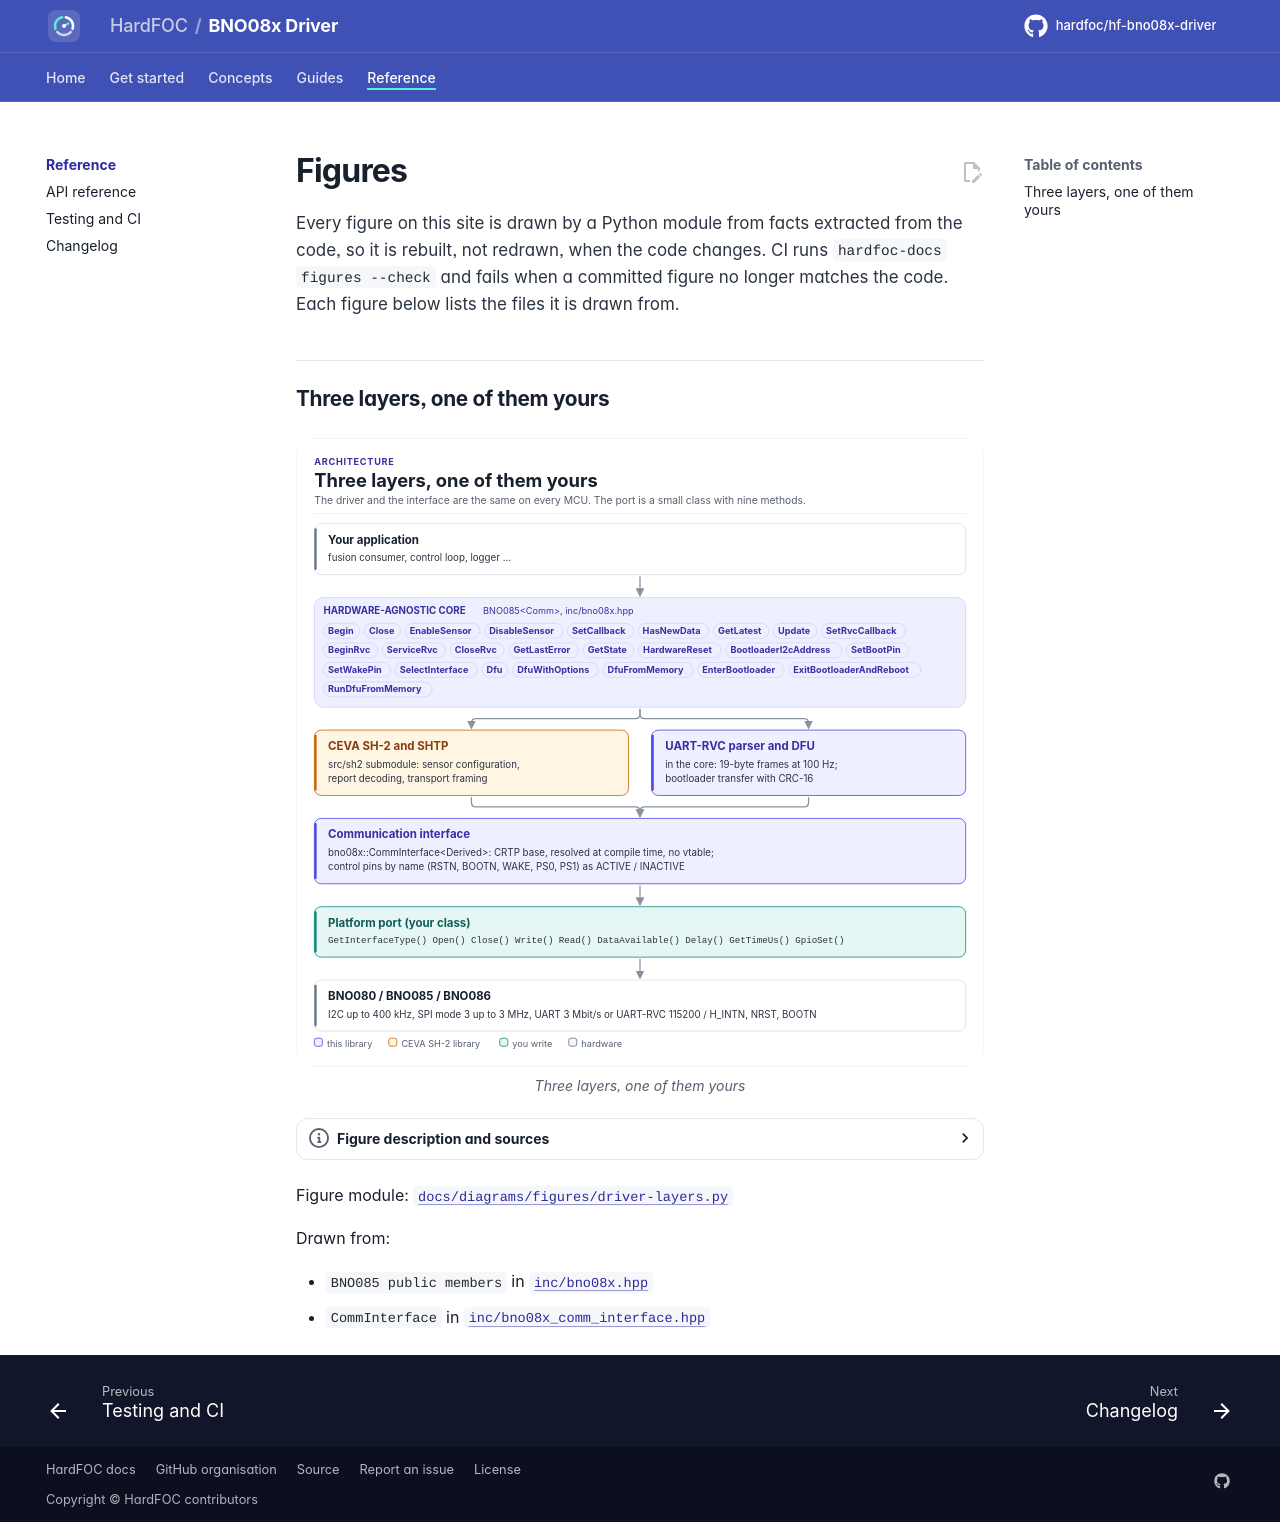

repository: hardfoc/hf-bno08x-driver · page: dev/diagrams/index.html · generator: mkdocs

# Figures

<!-- Generated by hardfoc-docs figures from docs/diagrams/figures/*.py. Do not edit by hand. -->

Every figure on this site is drawn by a Python module from facts extracted from the code, so it is rebuilt,
not redrawn, when the code changes. CI runs `hardfoc-docs figures --check` and fails when a
committed figure no longer matches the code. Each figure below lists the files it is drawn from.

## Three layers, one of them yours

<!-- figure: driver-layers -->
<picture>
  <source media="(prefers-color-scheme: dark)" srcset="driver-layers.dark.svg">
  <img src="driver-layers.svg"
    alt="Layer diagram: the application calls the hardware-agnostic BNO085 driver, which uses the CEVA SH-2
    library or its own UART-RVC parser, then the CRTP communication interface, which calls the platform
    port you write, which drives the I2C, SPI or UART bus and the control pins of the BNO08x.">
</picture>
<!-- /figure -->

Figure module: [`docs/diagrams/figures/driver-layers.py`](../../docs/diagrams/figures/driver-layers.py)

Drawn from:

- `BNO085 public members` in [`inc/bno08x.hpp`](../../inc/bno08x.hpp)
- `CommInterface` in [`inc/bno08x_comm_interface.hpp`](../../inc/bno08x_comm_interface.hpp)
